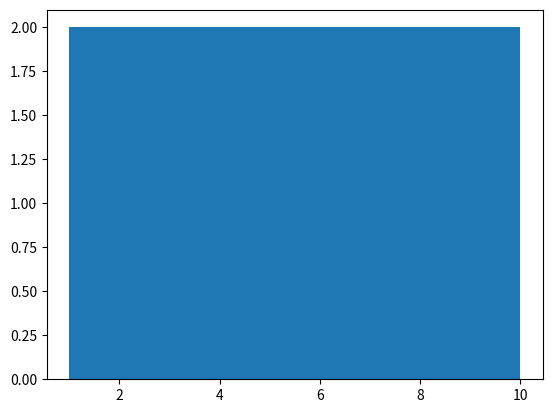

Recreate this plot in Python.
import matplotlib.pyplot as plt
x = [1,2,3,4,5,6,7,8,9,10]
n_bins = 5

plt.hist(x,n_bins)
plt.show()